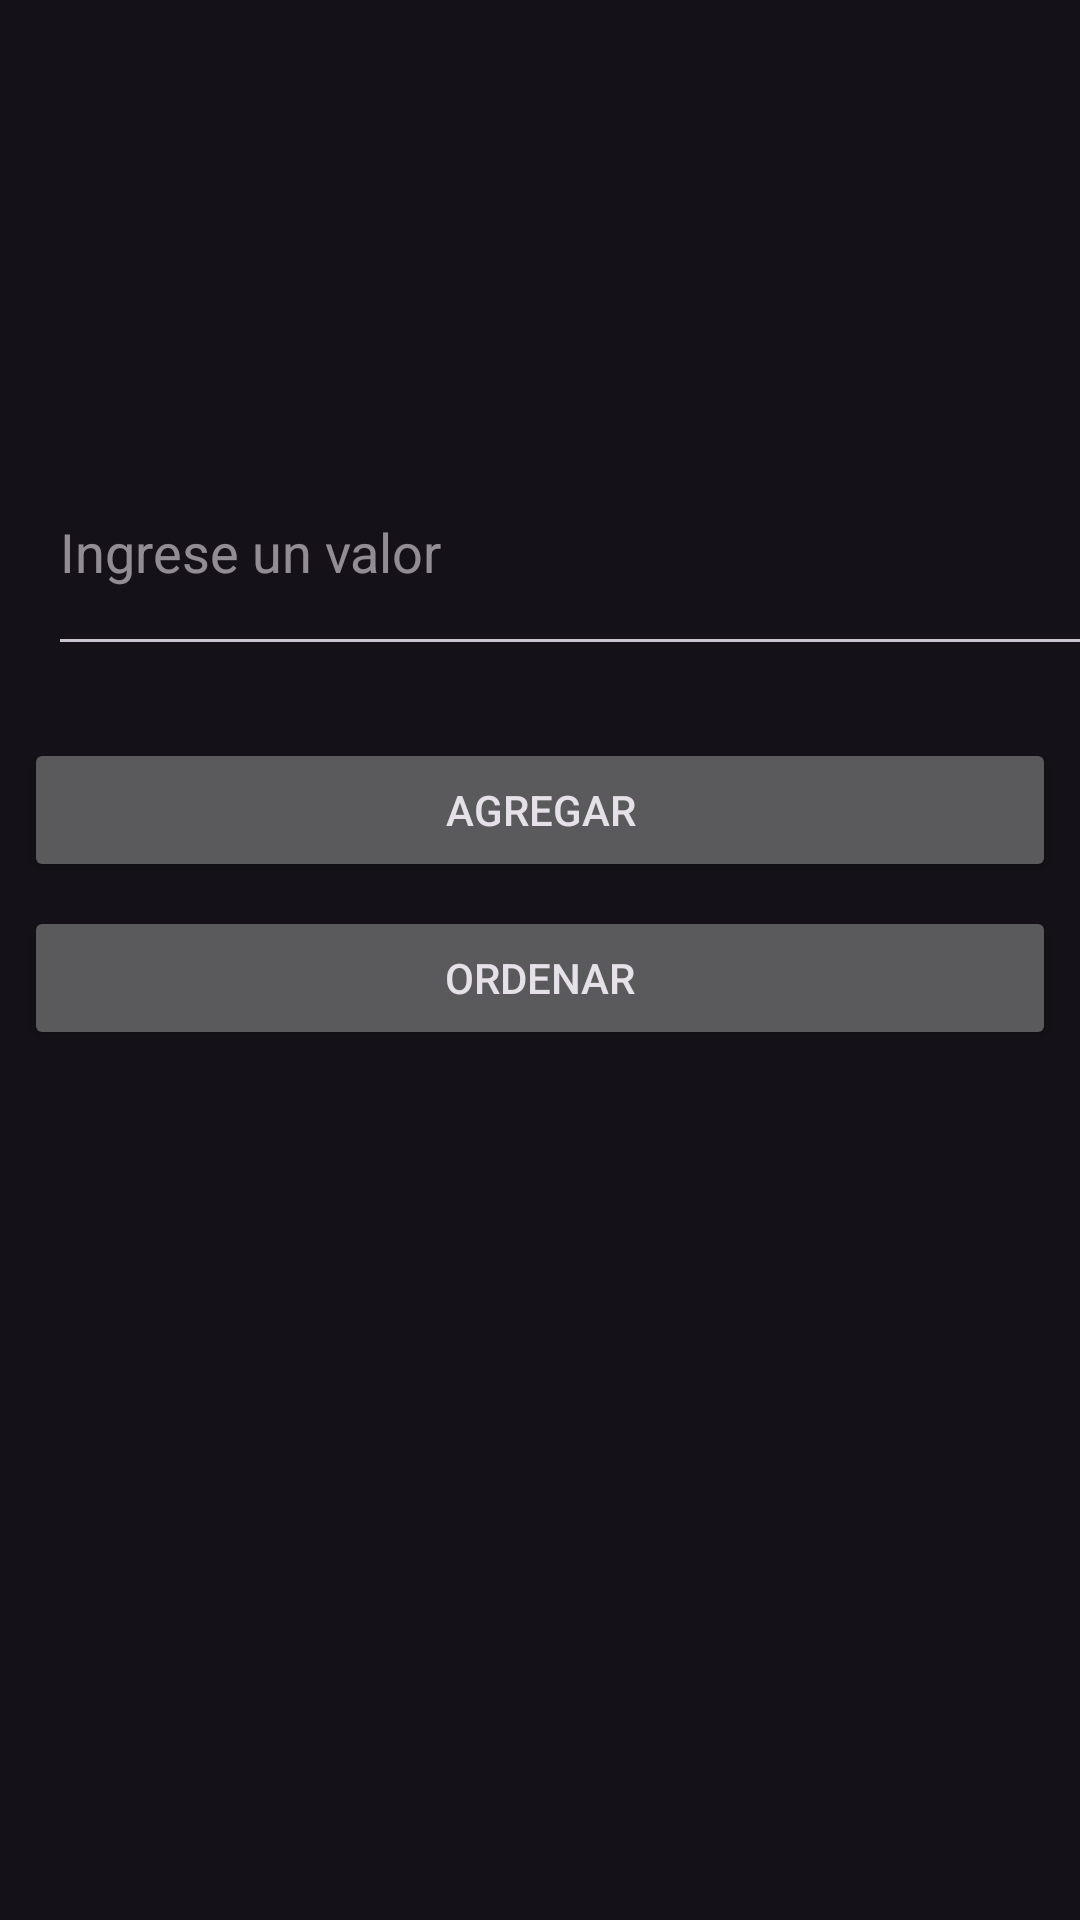

The Android layout XML behind this screen, and the referenced resources:
<!-- AndroidManifest.xml: application theme Theme.myapp -->
<!-- res/layout/activity_q.xml -->
<LinearLayout xmlns:android="http://schemas.android.com/apk/res/android"
    xmlns:tools="http://schemas.android.com/tools"
    android:layout_width="match_parent"
    android:layout_height="match_parent"
    android:orientation="vertical"
    tools:context=".q">

    <TextView
        android:id="@+id/textViewResultado"
        android:layout_width="match_parent"
        android:layout_height="111dp"
        android:layout_marginStart="8dp"
        android:layout_marginTop="16dp"
        android:layout_marginEnd="8dp" />

    <EditText
        android:id="@+id/editTextValor"
        android:layout_width="382dp"
        android:layout_height="79dp"
        android:layout_marginStart="16dp"
        android:layout_marginLeft="16dp"
        android:layout_marginTop="16dp"
        android:layout_marginEnd="16dp"
        android:layout_marginRight="16dp"
        android:layout_marginBottom="16dp"
        android:hint="Ingrese un valor"
        android:inputType="number" />

    <Button
        android:id="@+id/buttonAgregar"
        android:layout_width="match_parent"
        android:layout_height="wrap_content"
        android:layout_marginStart="8dp"
        android:layout_marginTop="8dp"
        android:layout_marginEnd="8dp"
        android:text="Agregar" />

    <Button
        android:id="@+id/buttonOrdenar"
        android:layout_width="match_parent"
        android:layout_height="wrap_content"
        android:layout_marginStart="8dp"
        android:layout_marginTop="8dp"
        android:layout_marginEnd="8dp"
        android:text="Ordenar" />

</LinearLayout>
<!-- resources referenced by this layout -->
<resources>
  <style name="Theme.myapp" parent="Base.Theme.myapp" />
  <style name="Base.Theme.myapp" parent="Theme.Material3.Dark.NoActionBar">
          
          
      </style>
</resources>
